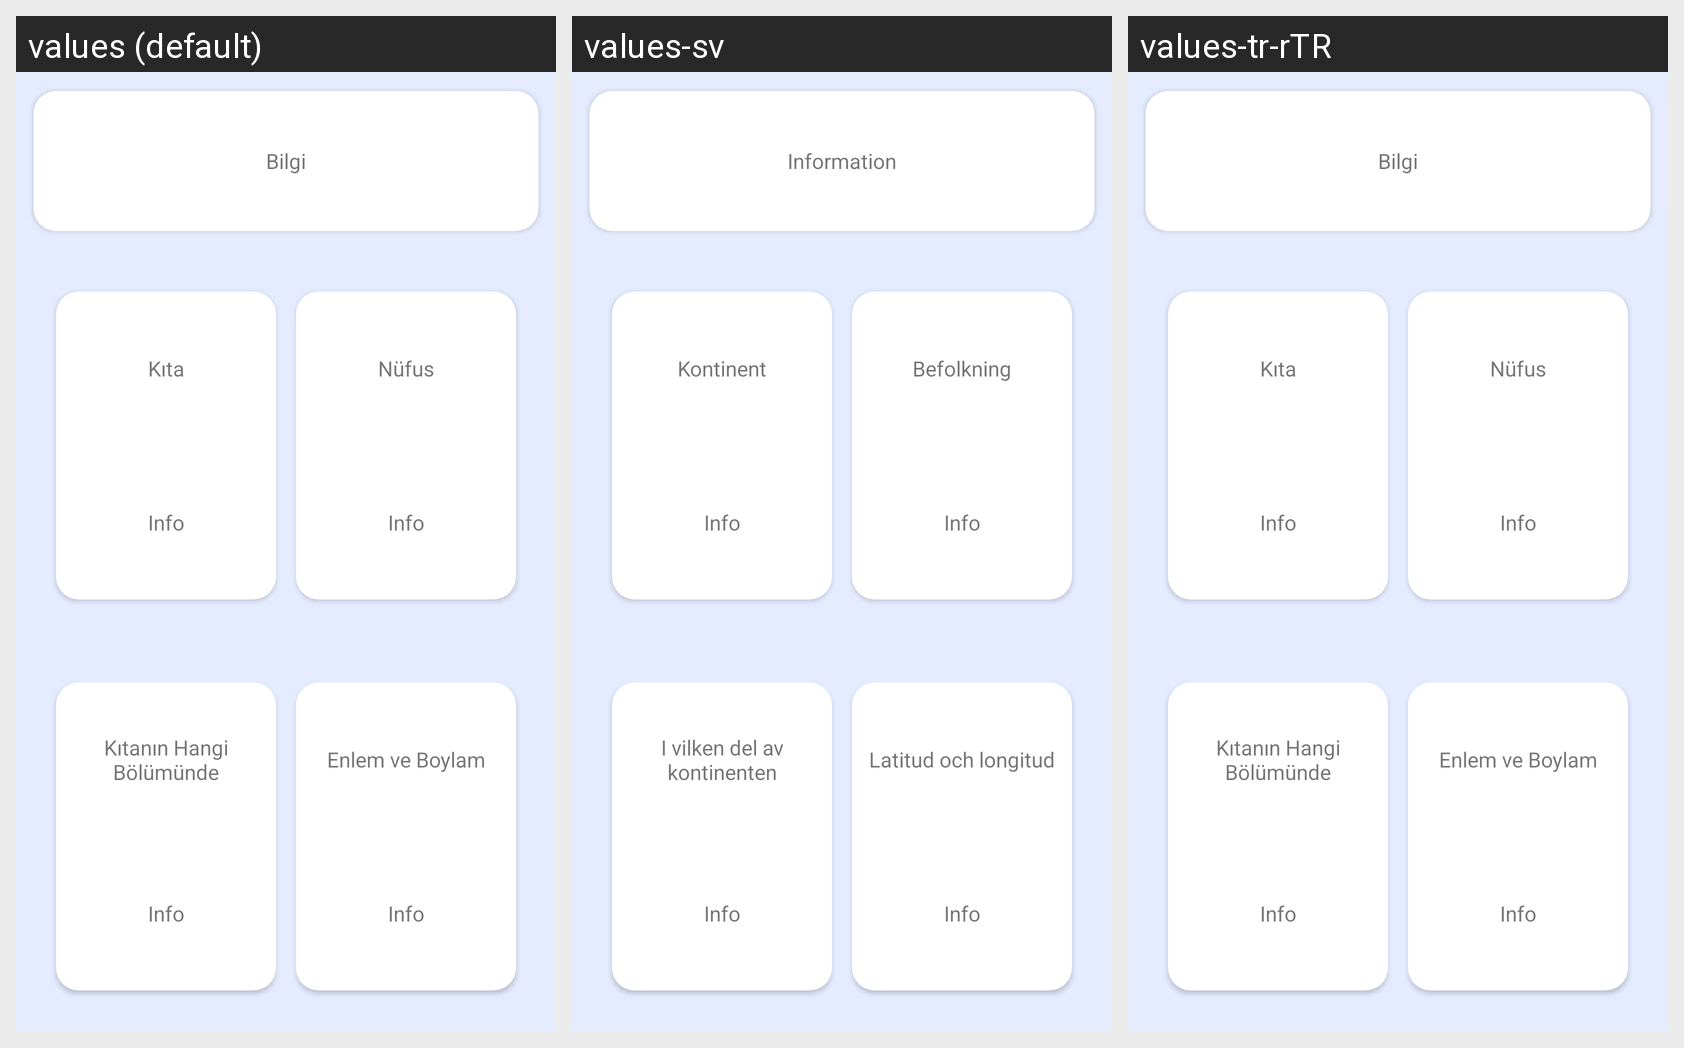

For this localized Android screen grid, give each drawn string resource with its value in every locale shown.
Android screen res/layout/bottom_sheet_settings.xml rendered under 3 locales, left to right: values (default), values-sv, values-tr-rTR. Device: Nexus 5 (rendered at 1080×1920; each locale shown at half size, 540×960, under a caption strip naming it); theme Theme.Coutries.
Other locales in the repository, not shown: values-ar, values-de, values-en, values-es, values-fr, values-hi, values-it, values-pt, values-ru.
Strings drawn on this screen, with the default value and each locale's value (text and hints the layout hard-codes, and strings that could not be matched under every locale, appear in the picture but are not listed):

info
  values: Bilgi
  values-sv: Information
  values-tr-rTR: Bilgi

continent
  values: Kıta
  values-sv: Kontinent
  values-tr-rTR: Kıta

population
  values: Nüfus
  values-sv: Befolkning
  values-tr-rTR: Nüfus

inwhichpartcontinent
  values: Kıtanın Hangi Bölümünde
  values-sv: I vilken del av kontinenten
  values-tr-rTR: Kıtanın Hangi Bölümünde

latlong
  values: Enlem ve Boylam
  values-sv: Latitud och longitud
  values-tr-rTR: Enlem ve Boylam
